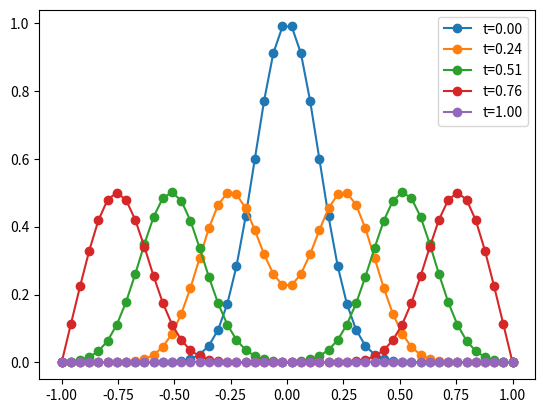

Source code (Python):
import scipy
import matplotlib.pyplot as plt
import math
import numpy as np


def cappend(i, j, d):
    row.append(len(rhs))
    col.append(i * nx + j)
    data.append(d)


row = []
col = []
rhs = []
data = []
nx = 50
nt = 50
L = 1.0
T = 1.0
sigma = 0.2
dx = 2 * L / (nx - 1)
dt = T / (nt - 1)
c0 = -1 / (2 * dx**2)
c1 = 1 / (2 * dt**2)
c2 = -((dx**2 - dt**2) / (dt**2 * dx**2))
x = np.linspace(-L, L, nx)
for j in range(nx):
    cappend(0, j, 1)
    rhs.append(math.exp(-(x[j] / sigma)**2))
for j in range(nx):
    cappend(nt - 1, j, 1)
    rhs.append(0)
for i in range(1, nt - 1):
    for j in range(nx):
        if j == 0 or j == nx - 1:
            cappend(i, j, 1)
            rhs.append(0)
        else:
            cappend(i - 1, j, c1)
            cappend(i, j - 1, c0)
            cappend(i, j, c2)
            cappend(i, j + 1, c0)
            cappend(i + 1, j, c1)
            rhs.append(0)
A = scipy.sparse.csr_matrix((data, (row, col)), dtype=float)
sol = scipy.sparse.linalg.spsolve(A, rhs)
u = np.asarray(sol).reshape(nt, nx)
for k in 0, nt // 4, nt // 2, 3 * nt // 4, nt - 1:
    plt.plot(x, u[k, :], 'o-', label=f"t={k*dt:.2f}")
plt.legend()
plt.show()
